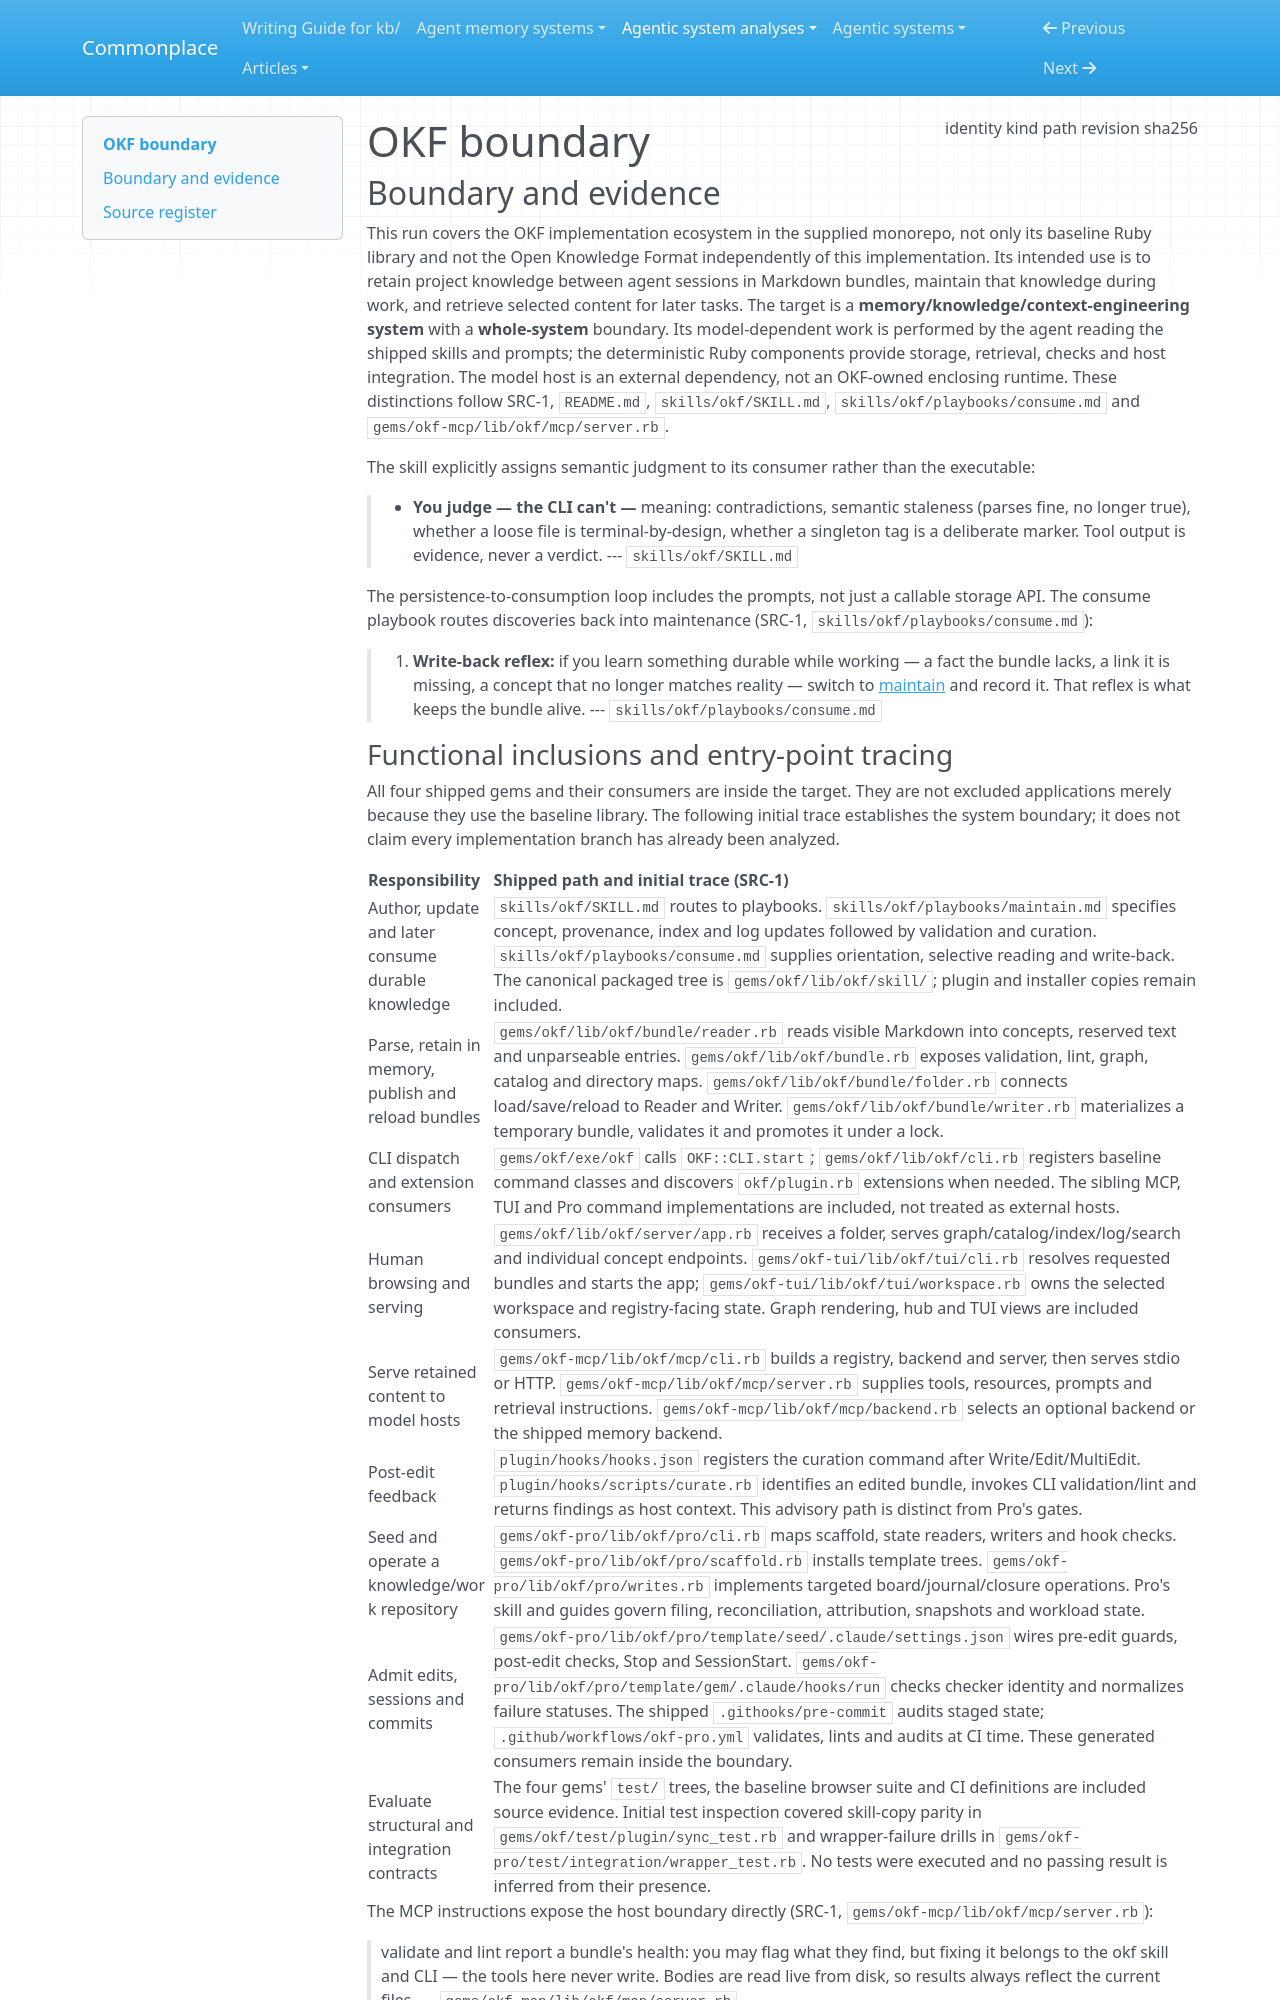

repository: zby/commonplace · page: agentic-system-analyses/retained/serradura--okf/boundary/index.html · generator: mkdocs

---
type: agentic-system-analyses/types/agentic-system-boundary.md
description: "OKF's agent-operated knowledge ecosystem, including its four gems, skills and host hooks, at cfb7ffac7fef37d56e97b5b7dd8fe97ffc648c7c."
run-id: AAS-2026-11-08-okf-8bc42addf404-01
result-disposition: complete
target-class: memory/knowledge/context-engineering system
boundary-kind: whole-system
reviewed-boundary: "cfb7ffac7fef37d56e97b5b7dd8fe97ffc648c7c"
analysis-cutoff: "2026-11-08"
evidence-tier: code-grounded
source:
  identity: https://github.com/serradura/okf
  kind: git
  path: /home/zby/llm/commonplace/.commonplace/worktrees/okf-817c1d452ed0/related-systems/serradura--okf
  revision: "cfb7ffac7fef37d56e97b5b7dd8fe97ffc648c7c"
  sha256: null
---

# OKF boundary

## Boundary and evidence

This run covers the OKF implementation ecosystem in the supplied monorepo, not only its baseline Ruby library and not the Open Knowledge Format independently of this implementation. Its intended use is to retain project knowledge between agent sessions in Markdown bundles, maintain that knowledge during work, and retrieve selected content for later tasks. The target is a **memory/knowledge/context-engineering system** with a **whole-system** boundary. Its model-dependent work is performed by the agent reading the shipped skills and prompts; the deterministic Ruby components provide storage, retrieval, checks and host integration. The model host is an external dependency, not an OKF-owned enclosing runtime. These distinctions follow SRC-1, `README.md`, `skills/okf/SKILL.md`, `skills/okf/playbooks/consume.md` and `gems/okf-mcp/lib/okf/mcp/server.rb`.

The skill explicitly assigns semantic judgment to its consumer rather than the executable:

> - **You judge — the CLI can't —** meaning: contradictions, semantic staleness
>   (parses fine, no longer true), whether a loose file is terminal-by-design, whether
>   a singleton tag is a deliberate marker. Tool output is evidence, never a verdict.
> --- `skills/okf/SKILL.md`

The persistence-to-consumption loop includes the prompts, not just a callable storage API. The consume playbook routes discoveries back into maintenance (SRC-1, `skills/okf/playbooks/consume.md`):

> 3. **Write-back reflex:** if you learn something durable while working — a fact the
>    bundle lacks, a link it is missing, a concept that no longer matches reality —
>    switch to [maintain](maintain.md) and record it. That reflex is what keeps the
>    bundle alive.
> --- `skills/okf/playbooks/consume.md`
